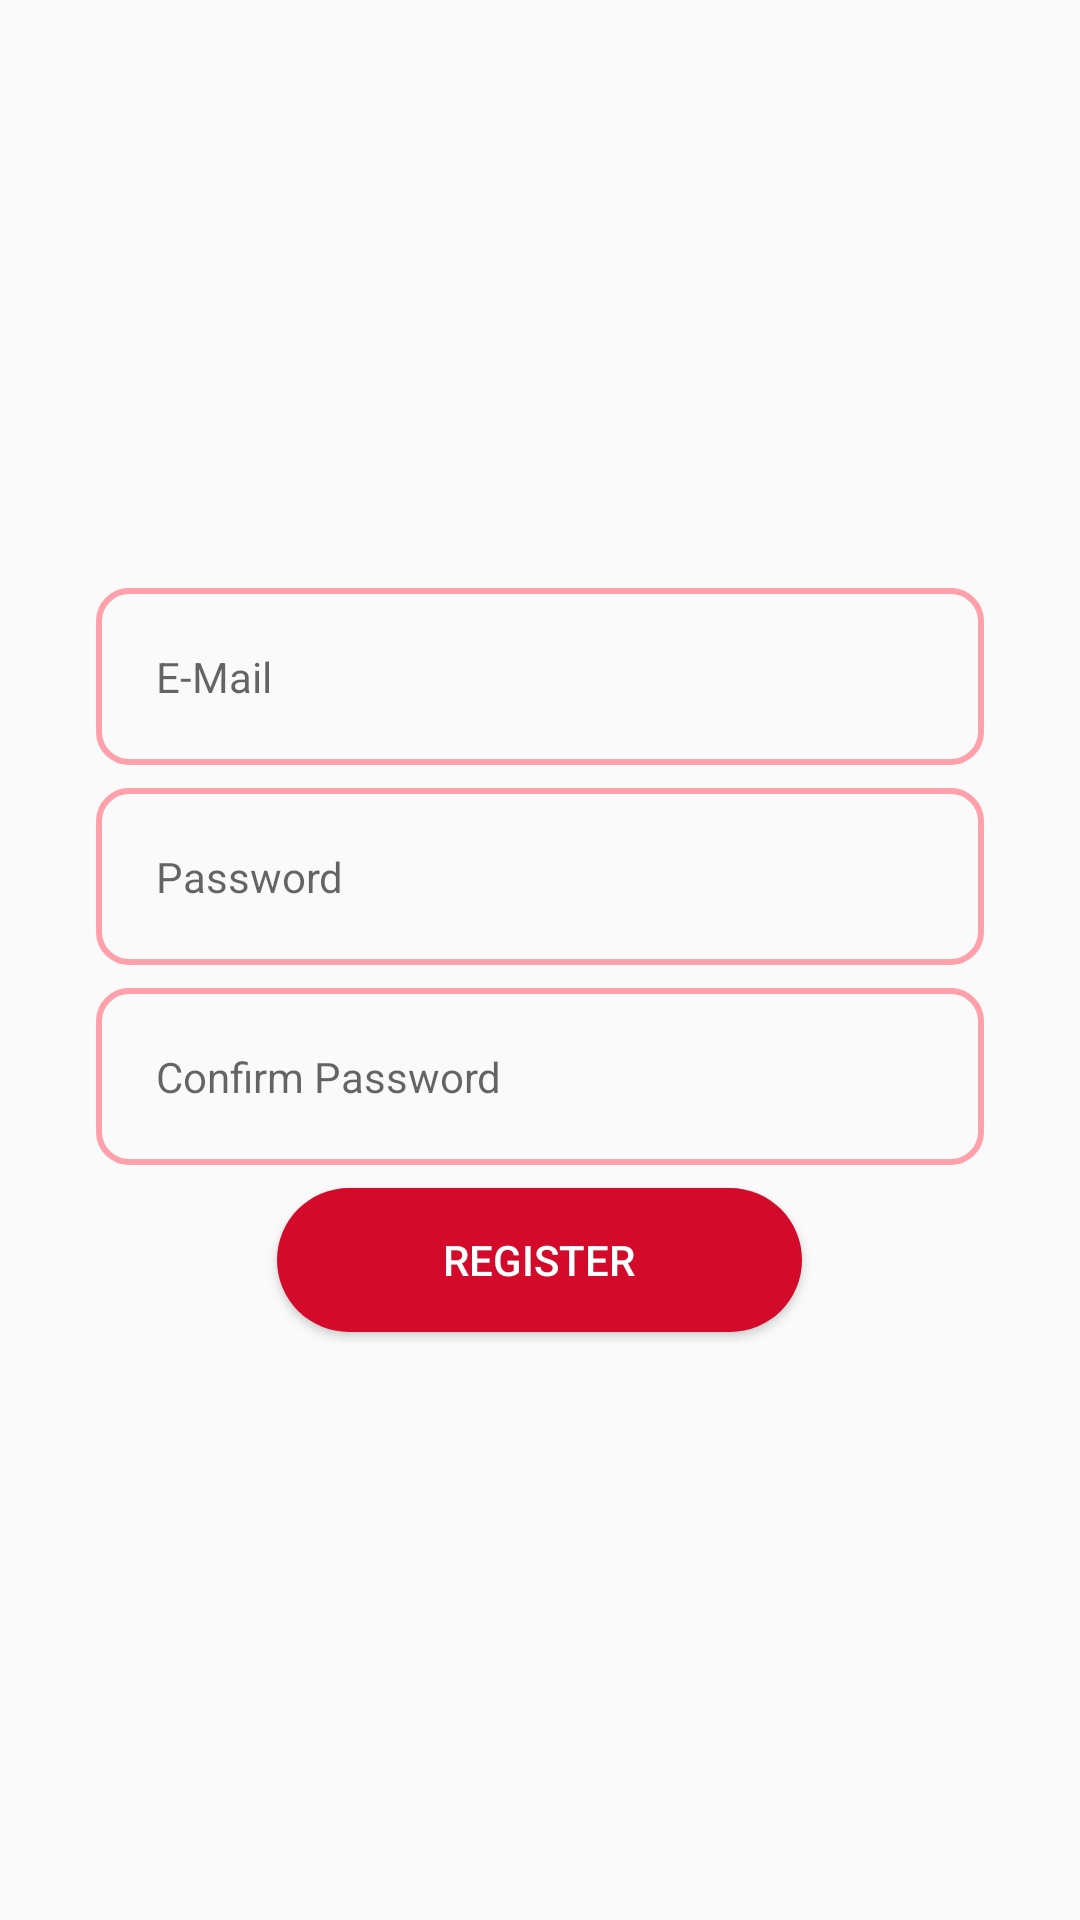

Produce the Android XML layout that renders to this screen, including the resource entries it uses.
<!-- AndroidManifest.xml: application theme AppTheme -->
<!-- res/layout/activity_register.xml -->
<?xml version="1.0" encoding="utf-8"?>
<LinearLayout xmlns:android="http://schemas.android.com/apk/res/android"
    xmlns:app="http://schemas.android.com/apk/res-auto"
    android:layout_width="match_parent"
    android:layout_height="match_parent"
    android:gravity="center"
    android:orientation="vertical"
    android:padding="32dp">

    <EditText
        android:id="@+id/userName"
        style="@style/AppTheme.TextBox"
        android:layout_width="match_parent"
        android:layout_height="wrap_content"
        android:ems="10"
        android:hint="E-Mail"
        android:inputType="textEmailAddress"
        android:padding="20dp"
        android:singleLine="true" />

    <EditText
        android:id="@+id/password"
        style="@style/AppTheme.TextBox"
        android:layout_width="match_parent"
        android:layout_height="wrap_content"
        android:layout_marginTop="7.5dp"
        android:ems="10"
        android:hint="Password"
        android:inputType="textPassword"
        android:padding="20dp" />

    <EditText
        android:id="@+id/confirmPassword"
        style="@style/AppTheme.TextBox"
        android:layout_width="match_parent"
        android:layout_height="wrap_content"
        android:layout_marginTop="7.5dp"
        android:ems="10"
        android:hint="Confirm Password"
        android:inputType="textPassword"
        android:padding="20dp" />

    <Button
        android:id="@+id/loginButton"
        style="@style/AppTheme.RoundedCornerMaterialButton"
        android:layout_width="175dp"
        android:layout_height="wrap_content"
        android:layout_marginTop="7.5dp"
        android:onClick="onRegisterButtonPressed"
        android:text="Register" />
</LinearLayout>
<!-- resources referenced by this layout -->
<resources>
  <style name="AppTheme.RoundedCornerMaterialButton" parent="Widget.AppCompat.Button.Colored">
          <item name="android:background">@drawable/rounded_button</item>
      </style>
  <style name="AppTheme.TextBox">
          <item name="android:background">@drawable/background_textbox</item>
      </style>
  <style name="AppTheme" parent="Theme.AppCompat.Light.DarkActionBar">
          
          <item name="colorPrimary">@color/colorPrimary</item>
          <item name="colorPrimaryDark">@color/colorPrimaryDark</item>
          <item name="colorAccent">@color/colorAccent</item>
      </style>
  <!-- drawable rounded_button (drawable) -->
  <?xml version="1.0" encoding="utf-8"?>
  <selector xmlns:android="http://schemas.android.com/apk/res/android">
      <item>
          <shape android:shape="rectangle">
              <solid android:color="@color/colorPrimary"></solid>
              <corners android:radius="250px"></corners>
          </shape>
      </item>
  </selector>
  <!-- drawable background_textbox (drawable) -->
  <?xml version="1.0" encoding="utf-8"?>
  <selector xmlns:android="http://schemas.android.com/apk/res/android">
      <item>
          <shape android:shape="rectangle">
              <stroke android:width="2dp" android:color="@color/colorAccent" />
              <corners android:radius="10dp"/>
          </shape>
      </item>
  </selector>
  <color name="colorPrimary">#D30A29</color>
  <color name="colorPrimaryDark">#910004</color>
  <color name="colorAccent">#FFA0AA</color>
</resources>
